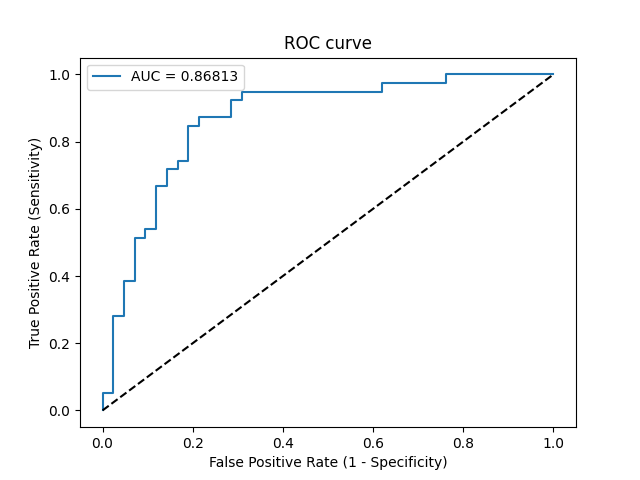

Values plotted in this chart, from the file beside it:
Threshold, Sensitivity, Specificity, NPV, PPV
inf, 0.0, 1.0, 0.5185, 0
0.6792, 0.02564, 1.0, 0.525, 1.0
0.6525, 0.05128, 1.0, 0.5316, 1.0
0.633, 0.05128, 0.9762, 0.5256, 0.6667
0.5189, 0.2821, 0.9762, 0.5942, 0.9167
0.5138, 0.2821, 0.9524, 0.5882, 0.8462
0.4984, 0.3846, 0.9524, 0.625, 0.8824
0.4905, 0.3846, 0.9286, 0.619, 0.8333
0.4522, 0.5128, 0.9286, 0.6724, 0.8696
0.4386, 0.5128, 0.9048, 0.6667, 0.8333
0.4365, 0.5385, 0.9048, 0.6786, 0.84
0.4326, 0.5385, 0.881, 0.6727, 0.8077
0.4099, 0.6667, 0.881, 0.74, 0.8387
0.4067, 0.6667, 0.8571, 0.7347, 0.8125
0.3882, 0.7179, 0.8571, 0.766, 0.8235
0.3855, 0.7179, 0.8333, 0.7609, 0.8
0.3815, 0.7436, 0.8333, 0.7778, 0.8056
0.362, 0.7436, 0.8095, 0.7727, 0.7838
0.3223, 0.8462, 0.8095, 0.85, 0.8049
0.3123, 0.8462, 0.7857, 0.8462, 0.7857
0.3097, 0.8718, 0.7857, 0.8684, 0.7907
0.2901, 0.8718, 0.7143, 0.8571, 0.7391
0.2748, 0.9231, 0.7143, 0.9091, 0.75
0.2741, 0.9231, 0.6905, 0.9062, 0.7347
0.2584, 0.9487, 0.6905, 0.9355, 0.74
0.161, 0.9487, 0.381, 0.8889, 0.5873
0.1583, 0.9744, 0.381, 0.9412, 0.5938
0.1068, 0.9744, 0.2381, 0.9091, 0.5429
0.1018, 1.0, 0.2381, 1.0, 0.5493
3.0241538214774846e-09, 1.0, 0.0, 0, 0.4815
